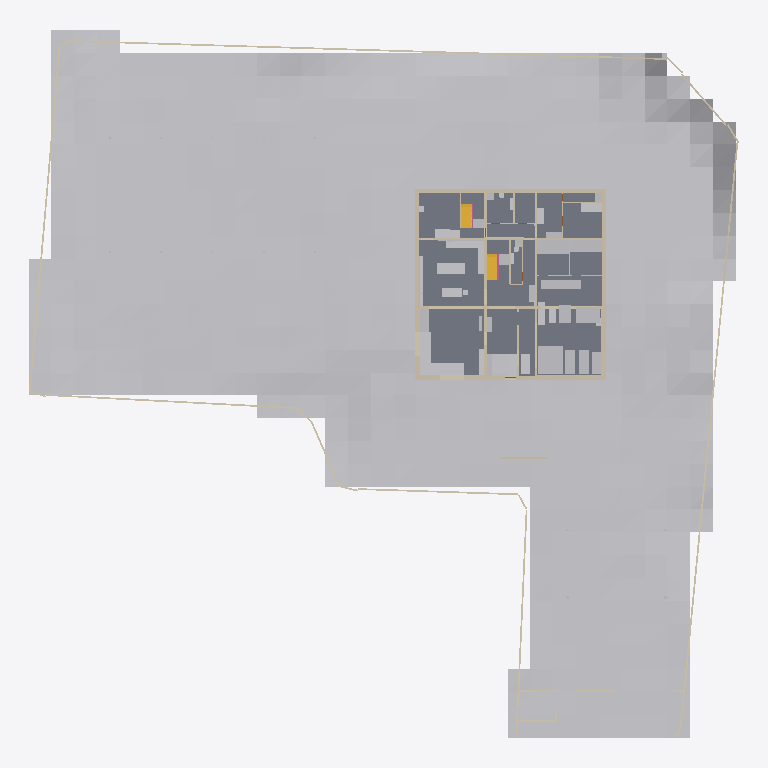
Plan cut of the same IFC building model at storey '1F' (level 1.50 m, cut at 2.90 m), seen from above with north up, elements coloured by IFC class: 51 other elements (light grey), 31 walls (beige), 4 slabs (grey), 2 stairs (yellow), 1 railing (pink). Cut surfaces are drawn darker.
Extent 62.3 m × 62.0 m × 9.3 m (x, y, z). Storeys (4): FDN at -0.35 m; 1F at 1.50 m; 2F at 4.90 m; RF at 8.30 m. Elements (495): 224 IfcLightFixture, 79 IfcWall, 70 IfcFurniture, 36 IfcDoor, 32 IfcBuildingElementProxy, 21 IfcSlab, 12 IfcWindow, 11 IfcShadingDevice, 4 IfcRailing, 3 IfcStair, 2 IfcSolarDevice, 1 IfcGeographicElement.

HEADER;
FILE_DESCRIPTION(('ViewDefinition [CoordinationView]'),'2;1');
FILE_NAME('','2026-11-26T02:21:52',(''),(''),'IfcOpenShell 0.9.0alpha0-8c614fa','IfcOpenShell 0.9.0alpha0-8c614fa','');
FILE_SCHEMA(('IFC4'));
ENDSEC;
DATA;
#1=IFCPROJECT('2itzbSgq91Gg9EyJ6rnyqn',$,'河沿要（仮称）新築計画','基本計画段階のモデル（v4.32）。実施設計の精度はない。単位 mm。',$,$,$,(#11,#16),#6);
#24=IFCSITE('3RUEoAmAnEPvvDh0fLULUJ',$,'敷地（八王子市大和田町7丁目）',$,$,#37,#103,'新敷地境界内（寄付地を除く）。標高 TP+109.0m が z=0',$,(35,40,3,828000),(139,20,25,692000),109000.0,$,$);
#28=IFCBUILDING('1DZM8G6gf3$gxNG6p8aQE2',$,'河沿要（仮称）',$,$,#48,$,$,$,$,$,$);
#49=IFCBUILDINGSTOREY('1eEeKqqMzBnhyHh8tvWgFS',$,'FDN',$,$,#58,$,'基礎',$,-350.0);
#59=IFCBUILDINGSTOREY('19A3Nk0zH9W9j82VCFjhyq',$,'1F',$,$,#67,$,'1階',$,1500.0);
#68=IFCBUILDINGSTOREY('28CvapNAf0Bvfqp7LnHgVT',$,'2F',$,$,#76,$,'2階',$,4900.0);
#77=IFCBUILDINGSTOREY('2bqPlga$15txYC3uaeYFfP',$,'RF',$,$,#85,$,'屋上',$,8300.0);
#16405=IFCGEOGRAPHICELEMENT('38GcytqEP3Bu5EPDvoLQmJ',$,'敷地内の地形（2m グリッド）',$,'地形',#16415,#16410,$,.TERRAIN.);
#11206=IFCSLAB('3569T6REbAvO5fQrFXXmbR',$,'S1',$,'床',#11216,#11211,'S1',.FLOOR.);
#11125=IFCSLAB('1AxAC24Qr0Q9tngLnZfpGm',$,'S1',$,'床',#11135,#11130,'S1',.FLOOR.);
#13515=IFCWALL('210aENZs5AaP6_LGuFQrIE',$,'塀 3',$,'塀',#13525,#13520,'塀',.SOLIDWALL.);
#11179=IFCSLAB('3oWFM6Rdz0Yv6Cfw0F80bi',$,'S1',$,'床',#11189,#11184,'S1',.FLOOR.);
#19286=IFCBUILDINGELEMENTPROXY('0QlHVPudn1BQ0h6zu8G4tJ',$,'パワーラック＋デッドリフト台',$,'ジム機器',#19296,#19291,$,$);
#3048=IFCWALL('09SHgw6vT6XBIAqjCNg4$r',$,'1F-X0--125～16375',$,'RC耐力壁',#3059,#3053,'wall',.SOLIDWALL.);
#3533=IFCWALL('0rlfbFbEv5Kx7B5PmoQ6D7',$,'1F-Y16250-125～16125',$,'RC耐力壁',#3543,#3538,'wall',.SOLIDWALL.);
#3224=IFCWALL('3opDOIgV5FvBHumnUNe4KV',$,'1F-X16250--125～16375',$,'RC耐力壁',#3234,#3229,'wall',.SOLIDWALL.);
#16630=IFCFURNITURE('3K8EQ5ZOvF7PA$5JijnlRu',$,'LDK-C1','窓辺の造作収納 南（FL+700・奥行 1,000・オーク天板 t40・前面は引出し・奥は跳ね上げ蓋）','sill_storage',#16640,#16635,$,.NOTDEFINED.);
#18013=IFCFURNITURE('20ugso1vX1oBPQCQj2ttQC',$,'M1-A','空調機・全熱交換器（簡易ボリューム）','machine',#18023,#18018,$,.NOTDEFINED.);
#3746=IFCWALL('2ry$C37dz27ecEa9AMRF3l',$,'1F-Y5900-125～16125',$,'RC耐力壁',#3756,#3751,'wall',.SOLIDWALL.);
#3324=IFCWALL('29hS6geEb7uQe49$gBLHIp',$,'1F-Y0-125～16125',$,'RC耐力壁',#3334,#3329,'wall',.SOLIDWALL.);
#18050=IFCFURNITURE('0zvDvwu6P04QHV1M5Vz1J$',$,'M2-A','浄水器・ネットワークラック・排煙機（簡易ボリューム）','machine',#18060,#18055,$,.NOTDEFINED.);
#19505=IFCBUILDINGELEMENTPROXY('1lMn28Pe1EJAFN6Xn$W9K7',$,'レッグプレス',$,'ジム機器',#19515,#19510,$,$);
#4739=IFCWALL('1V0D6q5krCye4zKv0hOyBj',$,'1F-Y-185--125～16375',$,'外断熱',#4749,#4744,'insul',.NOTDEFINED.);
#19536=IFCBUILDINGELEMENTPROXY('1k9yRw0iX9Rw6ldQv4gXVi',$,'ケーブルクロスオーバー',$,'ジム機器',#19546,#19541,$,$);
#16671=IFCFURNITURE('3suiVT4av22e6pigOizlvs',$,'LDK-C2','窓辺の造作収納 西（同上・L 字でつながる）','sill_storage',#16681,#16676,$,.NOTDEFINED.);
#4311=IFCWALL('1TLeKLLXbCTxMiPkNQ72Mu',$,'1F-X12125-125～16125',$,'RC耐力壁',#4321,#4316,'wall',.SOLIDWALL.);
#2492=IFCWALL('1dYCWdOhD2XQ7MiuRLjMmi',$,'FDN-X6125-125～16125',$,'RC耐力壁',#2502,#2497,'wall',.SOLIDWALL.);
#16853=IFCFURNITURE('1PvtCQ8pb6Xg6X2vN8$7HW',$,'K-I1','アイランドキッチン W2,400（IH 3口・一体成形シンク・ダウンドラフト換気、南＝LDK を向いて調理）','island',#16863,#16858,$,.NOTDEFINED.);
#16925=IFCFURNITURE('0SW18iHMP64OcQrcNQQ5bT',$,'KB-C','背面カウンター（下部オープン棚・L 字の北辺）','kb_counter',#16935,#16930,$,.NOTDEFINED.);
#10454=IFCSTAIR('03ExfCMeH8sP8FbL33s2Tb',$,'階段1',$,'階段',#10462,$,'階段1',.HALF_TURN_STAIR.);
#10688=IFCSTAIR('05G_o$qnL5rQJGq9cF3yrx',$,'階段2',$,'階段',#10696,$,'階段2',.HALF_TURN_STAIR.);
#3964=IFCWALL('1sC1MYcxj6mQTOhm5Swh6x',$,'1F-Y10350-125～16125',$,'RC耐力壁',#3974,#3969,'wall',.SOLIDWALL.);
#19319=IFCBUILDINGELEMENTPROXY('2Ce5i6DhzByA_7dj5eo$mr',$,'トレッドミル',$,'ジム機器',#19329,#19324,$,$);
#19350=IFCBUILDINGELEMENTPROXY('1pFWD1Sc9EXf4nu0RITvgr',$,'トレッドミル',$,'ジム機器',#19360,#19355,$,$);
#19474=IFCBUILDINGELEMENTPROXY('1Xe4J8ckjCTAKxJNVvE_zh',$,'ラットプル・ロー',$,'ジム機器',#19484,#19479,$,$);
#15299=IFCBUILDINGELEMENTPROXY('0nlxwcyVrBv9doJwzflD0Z',$,'ソーラーパーゴラ（架台）',$,'パーゴラ',#15309,#15304,$,$);
#17135=IFCFURNITURE('3HHzVTeEX8$ufM6EtEU2BU',$,'KS-W','西の目隠し収納（奥行 350・H1,550・引違い戸、上は突っ張りパネル）','ks_wall',#17145,#17140,$,.NOTDEFINED.);
#19381=IFCBUILDINGELEMENTPROXY('0C49XNaXnDA9aGf4b$hUGS',$,'クロストレーナー',$,'ジム機器',#19391,#19386,$,$);
#4648=IFCWALL('0L2I31oi5BHfR5SHqDr3u_',$,'1F-X16435--245～16495',$,'外断熱',#4658,#4653,'insul',.NOTDEFINED.);
#4870=IFCWALL('1DXVPFLtz9Iu$wC5xysuQC',$,'1F-Y16435--125～16375',$,'外断熱',#4880,#4875,'insul',.NOTDEFINED.);
#17781=IFCFURNITURE('2NbYef_NvAtfTvZ8r7hJK3',$,'B1-U','ユニットバスの浴槽（エプロン一体）','tub',#17791,#17786,$,.NOTDEFINED.);
#4596=IFCWALL('2tmWsMkMb7N87k5d2QvQeL',$,'1F-X-185--245～16495',$,'外断熱',#4606,#4601,'insul',.NOTDEFINED.);
#16449=IFCFURNITURE('3psUc7HlX0Ig9JsV5Eu5rz',$,'L-T1','マテリア ダイニングテーブル OSB 177.5cm ロの字脚 ブラック(スチール) カラー:ステンレス','table_osb',#16459,#16454,$,.NOTDEFINED.);
#19567=IFCBUILDINGELEMENTPROXY('2w_89aly13sAS4LhsiPgye',$,'ストレッチマット',$,'ジム機器',#19577,#19572,$,$);
#11706=IFCBUILDINGELEMENTPROXY('1GCVExSSb7bOreBx92zHuV',$,'ゴミ収集ボックス',$,'ゴミ収集ボックス',#11716,#11711,'ゴミ収集ボックス',$);
#16710=IFCFURNITURE('3LJrs5LVzDwPybCyVGabAn',$,'L-K2','リビング収納 南（天井まで・D825・開き戸 3 枚＋天袋・可動棚・人感 LED）','tall',#16720,#16715,$,.NOTDEFINED.);
#16957=IFCFURNITURE('2NMeV4RbfEdh3PzwOYOU4C',$,'KB-C2','L 字の東カウンター（下部オープン棚・D500）','kb_counter',#16967,#16962,$,.NOTDEFINED.);
#19412=IFCBUILDINGELEMENTPROXY('0r0ikpR$b37e_K6Yh$AQhI',$,'ダンベルラック',$,'ジム機器',#19422,#19417,$,$);
#17827=IFCFURNITURE('3voU59Ii19JftXHYh9Lcaf',$,'R-WD','ドラム式洗濯乾燥機 ×2（W640×D720×H1060 各）','washer2',#17837,#17832,$,.NOTDEFINED.);
#4136=IFCWALL('0QBBM6Zqr3tA7ymwdlBlOL',$,'1F-X6125-125～16125',$,'RC耐力壁',#4146,#4141,'wall',.SOLIDWALL.);
#11098=IFCSLAB('2D1WyvweD2UPaINv_XBmYT',$,'shikidai',$,'床',#11108,#11103,'shikidai',.FLOOR.);
#16546=IFCFURNITURE('28phUolBv5xhRhLfs4tpM5',$,'L-S1','サイドボード（台輪）','cabinet',#16556,#16551,$,.NOTDEFINED.);
#17214=IFCFURNITURE('27an3WujzDIv9cKEienSVn',$,'G-B1','腰掛けベンチ（造作、座 H420＋クッション）','bench',#17224,#17219,$,.NOTDEFINED.);
#17708=IFCFURNITURE('3Hus4vmCv7iPgH$cXX9oNI',$,'W1-C','洗面カウンター（一体成形ボウル・浮かせ。鏡は突っ張り枠で天井まで）','counter_float',#17718,#17713,$,.NOTDEFINED.);
#2316=IFCWALL('2NNkSPtrT6KeDL6eNk$HTX',$,'FDN-Y10350-125～16125',$,'RC耐力壁',#2326,#2321,'wall',.SOLIDWALL.);
#17173=IFCFURNITURE('0z_cJXcBLEOh$mP$zcqpW1',$,'G-S1','下足入れ（造作・天井まで・扉付き・電波遮断キーボックス内蔵）','tall',#17183,#17178,$,.NOTDEFINED.);
#17329=IFCFURNITURE('0bUgs4SV1F38dlvlwJLZlb',$,'H-S4','階段1 下の収納（H1,500・両開き戸・棚 1 段＋キャスター付きワゴン 2・人感 LED・内装不燃）','tall',#17339,#17334,$,.NOTDEFINED.);
#7745=IFCWALL('1rqWLU239D79TXFLmJha1d',$,'1F-Y8775-125～6000',$,'間仕切壁',#7755,#7750,'partition',.PARTITIONING.);
#19443=IFCBUILDINGELEMENTPROXY('26$fx$mkD1swpWKeG8RSuj',$,'ベンチ',$,'ジム機器',#19453,#19448,$,$);
#2140=IFCWALL('3LuxzlRNT2nf85L2x$N5Bn',$,'FDN-Y5900-125～16125',$,'RC耐力壁',#2150,#2145,'wall',.SOLIDWALL.);
#17975=IFCFURNITURE('00jHvGqVv2UQSCDlneiIQj',$,'R-S1','階段2 下の収納（H2,350・両開き戸・チャイルドロック・スチール可動棚・人感 LED・内装不燃）','tall',#17985,#17980,$,.NOTDEFINED.);
#17291=IFCFURNITURE('2YHBdvsyr05eWm1LsxsEdJ',$,'H-S3','収納 東（天井まで・D450・引違い戸 2 枚（上吊り）・可動棚・台輪 H350 に足元灯ライン）','tall',#17301,#17296,$,.NOTDEFINED.);
#17746=IFCFURNITURE('1vtsWSzbHEAeFVSFaXfXic',$,'W1-S','リネン収納（天井まで）','tall',#17756,#17751,$,.NOTDEFINED.);
#11476=IFCWALL('1zRo8HVxP5bQK2EyzZl_va',$,'目隠し壁',$,'外構壁',#11486,#11481,'目隠し壁',.SOLIDWALL.);
#15667=IFCBUILDINGELEMENTPROXY('1yR5u1zVPA4RP7n_bNgmwG',$,'ソーラーカーポート（架台）',$,'カーポート',#15677,#15672,$,$);
#7953=IFCWALL('3jY240yDL4xxK$J0Nf1wAn',$,'1F-Y8075-8150～12000',$,'間仕切壁',#7963,#7958,'partition',.PARTITIONING.);
#17870=IFCFURNITURE('1czDTYu0TDjfeBDnvGrA1n',$,'R-SK','作業カウンター＋スロップシンク','cabinet',#17880,#17875,$,.NOTDEFINED.);
#11647=IFCWALL('12MTVpt8nA7fu9a6GjAHGR',$,'ゴミ置き目隠し壁',$,'外構壁',#11657,#11652,'ゴミ置き目隠し壁',.SOLIDWALL.);
#12140=IFCWALL('1BRv8B0$v7eObJME2QZjXY',$,'塀 1',$,'塀',#12150,#12145,'塀',.SOLIDWALL.);
#12199=IFCWALL('07v_D877HCHPvKRB4$c586',$,'塀 2',$,'塀',#12209,#12204,'塀',.SOLIDWALL.);
#17253=IFCFURNITURE('3NJkY1nCbERxtYZzDZmZdS',$,'H-S2','コート収納','tall',#17263,#17258,$,.NOTDEFINED.);
#13568=IFCWALL('2qLZAHZ1zEpezauwuf9Cs7',$,'塀 4',$,'塀',#13578,#13573,'塀',.SOLIDWALL.);
#17638=IFCFURNITURE('1NUp2LVz57NfjOI87iGCQq',$,'PS-2','PS（パイプスペース）LGS＋耐水PB・点検扉 1 枚 FL+60〜2,700・2F 脱衣所の洗面・2F シャワー（リネン庫の PS）の排水','ps',#17648,#17643,$,.NOTDEFINED.);
#8589=IFCWALL('0H719$5SPAbOdYRfbVfiUi',$,'1F-Y8425-13500～16125',$,'間仕切壁',#8599,#8594,'partition',.PARTITIONING.);
#13656=IFCBUILDINGELEMENTPROXY('38Jnh228TDsx_eyy9ngHtJ',$,'車両門扉',$,'門扉',#13666,#13661,'車両門扉',$);
#11011=IFCRAILING('39wr5XVV10zhbF3eeZljce',$,'手すり壁',$,'手すり壁',#11021,#11016,'手すり壁',.GUARDRAIL.);
#15723=IFCBUILDINGELEMENTPROXY('2fUuU$bKP1HRXP3FZBy1sq',$,'昇降ボラード 1',$,'昇降ボラード',#15733,#15728,$,$);
#15793=IFCBUILDINGELEMENTPROXY('2HfsxiCkrA3PFMXd9hkeUv',$,'昇降ボラード 3',$,'昇降ボラード',#15803,#15798,$,$);
#17601=IFCFURNITURE('0yRuBK_WD0FBjtgduqrJkx',$,'PS-1','PS（パイプスペース）LGS＋耐水PB・点検扉 1 枚 FL+60〜2,700・2F トイレの排水・通気・2F への給水給湯','ps',#17611,#17606,$,.NOTDEFINED.);
#17673=IFCFURNITURE('1gf3m8kYj6bBiLnDQ1R97G',$,'PS-3','PS（パイプスペース）LGS＋耐水PB・点検扉 1 枚 FL+60〜2,700・2F トイレ（手洗い付）の排水・通気','ps',#17683,#17678,$,.NOTDEFINED.);
#8147=IFCWALL('0_jfAB2eT1agI9_0_dWf6l',$,'1F-X8950-10475～16125',$,'間仕切壁',#8157,#8152,'partition',.PARTITIONING.);
#16893=IFCFURNITURE('3RrnRnZQHEN8dHazEC$BV0',$,'KB-W','背面のふかし壁（ステンレス）','kb_wall',#16903,#16898,$,.NOTDEFINED.);
#16586=IFCFURNITURE('1zvUx5cmb07RE1KQxT5rc6',$,'L-K1','リビング収納（天井まで・開き戸＋天袋 FL+2,200〜・W825）','tall',#16596,#16591,$,.NOTDEFINED.);
#16748=IFCFURNITURE('3Ck9uHwpH4_A3IKBelVPSa',$,'L-K3','リビング収納 東（天井まで・引違い戸 2 枚（上吊り）・可動棚・背面 130 は GD-1 の戸袋）','tall',#16758,#16753,$,.NOTDEFINED.);
#2668=IFCWALL('08RzeqSBD99h6LEyBp31yK',$,'FDN-X12125-125～16125',$,'RC耐力壁',#2678,#2673,'wall',.SOLIDWALL.);
#15759=IFCBUILDINGELEMENTPROXY('283Bp8furCPRCUFAyxoHNZ',$,'昇降ボラード 2',$,'昇降ボラード',#15769,#15764,$,$);
#8825=IFCWALL('2fFg6bceT50PddWE5JxPtk',$,'1F-X15325-12675～16125',$,'間仕切壁',#8835,#8830,'partition',.PARTITIONING.);
#17563=IFCFURNITURE('2jxYLcMKjDR8h80_OdaXo3',$,'T2-H','手洗いカウンター（一体成形・浮かせ）','counter_float',#17573,#17568,$,.NOTDEFINED.);
#8012=IFCWALL('3B8bAptSn0chrXO1QGSoRM',$,'1F-Y9175-8150～12000',$,'間仕切壁',#8022,#8017,'partition',.PARTITIONING.);
#8310=IFCWALL('0$vkOgQG91t8Q6cpgX0Nj7',$,'1F-Y13275-9000～12000',$,'間仕切壁',#8320,#8315,'partition',.PARTITIONING.);
#8353=IFCWALL('3CtKLuZ_nDIwV4bogBVgZH',$,'1F-Y3725-13100～16125',$,'間仕切壁',#8363,#8358,'partition',.PARTITIONING.);
#17491=IFCFURNITURE('3bdU8tOBb6NffdVfm5kRvH',$,'T1-H','手洗いカウンター（一体成形・浮かせ）','counter_float',#17501,#17496,$,.NOTDEFINED.);
#8428=IFCWALL('005Zga6$TB49$MD4LAgsHr',$,'1F-X13500-6025～10225',$,'間仕切壁',#8438,#8433,'partition',.PARTITIONING.);
#11738=IFCBUILDINGELEMENTPROXY('1kPtUvtRP068bDncc$icFU',$,'宅配ボックス',$,'宅配ボックス',#11748,#11743,'宅配ボックス',$);
#17905=IFCFURNITURE('1ut2HkjZ9178JWyk8SHJsT',$,'R-DK','掃除ロボットのドック（1階、自動ゴミ収集・給排水直結）','dock',#17915,#17910,$,.NOTDEFINED.);
#24878=IFCLIGHTFIXTURE('0AJg1szsb2O9pSozU63iMF',$,'1F-FL18',$,'足元灯',#24888,#24883,$,.DIRECTIONSOURCE.);
ENDSEC;
